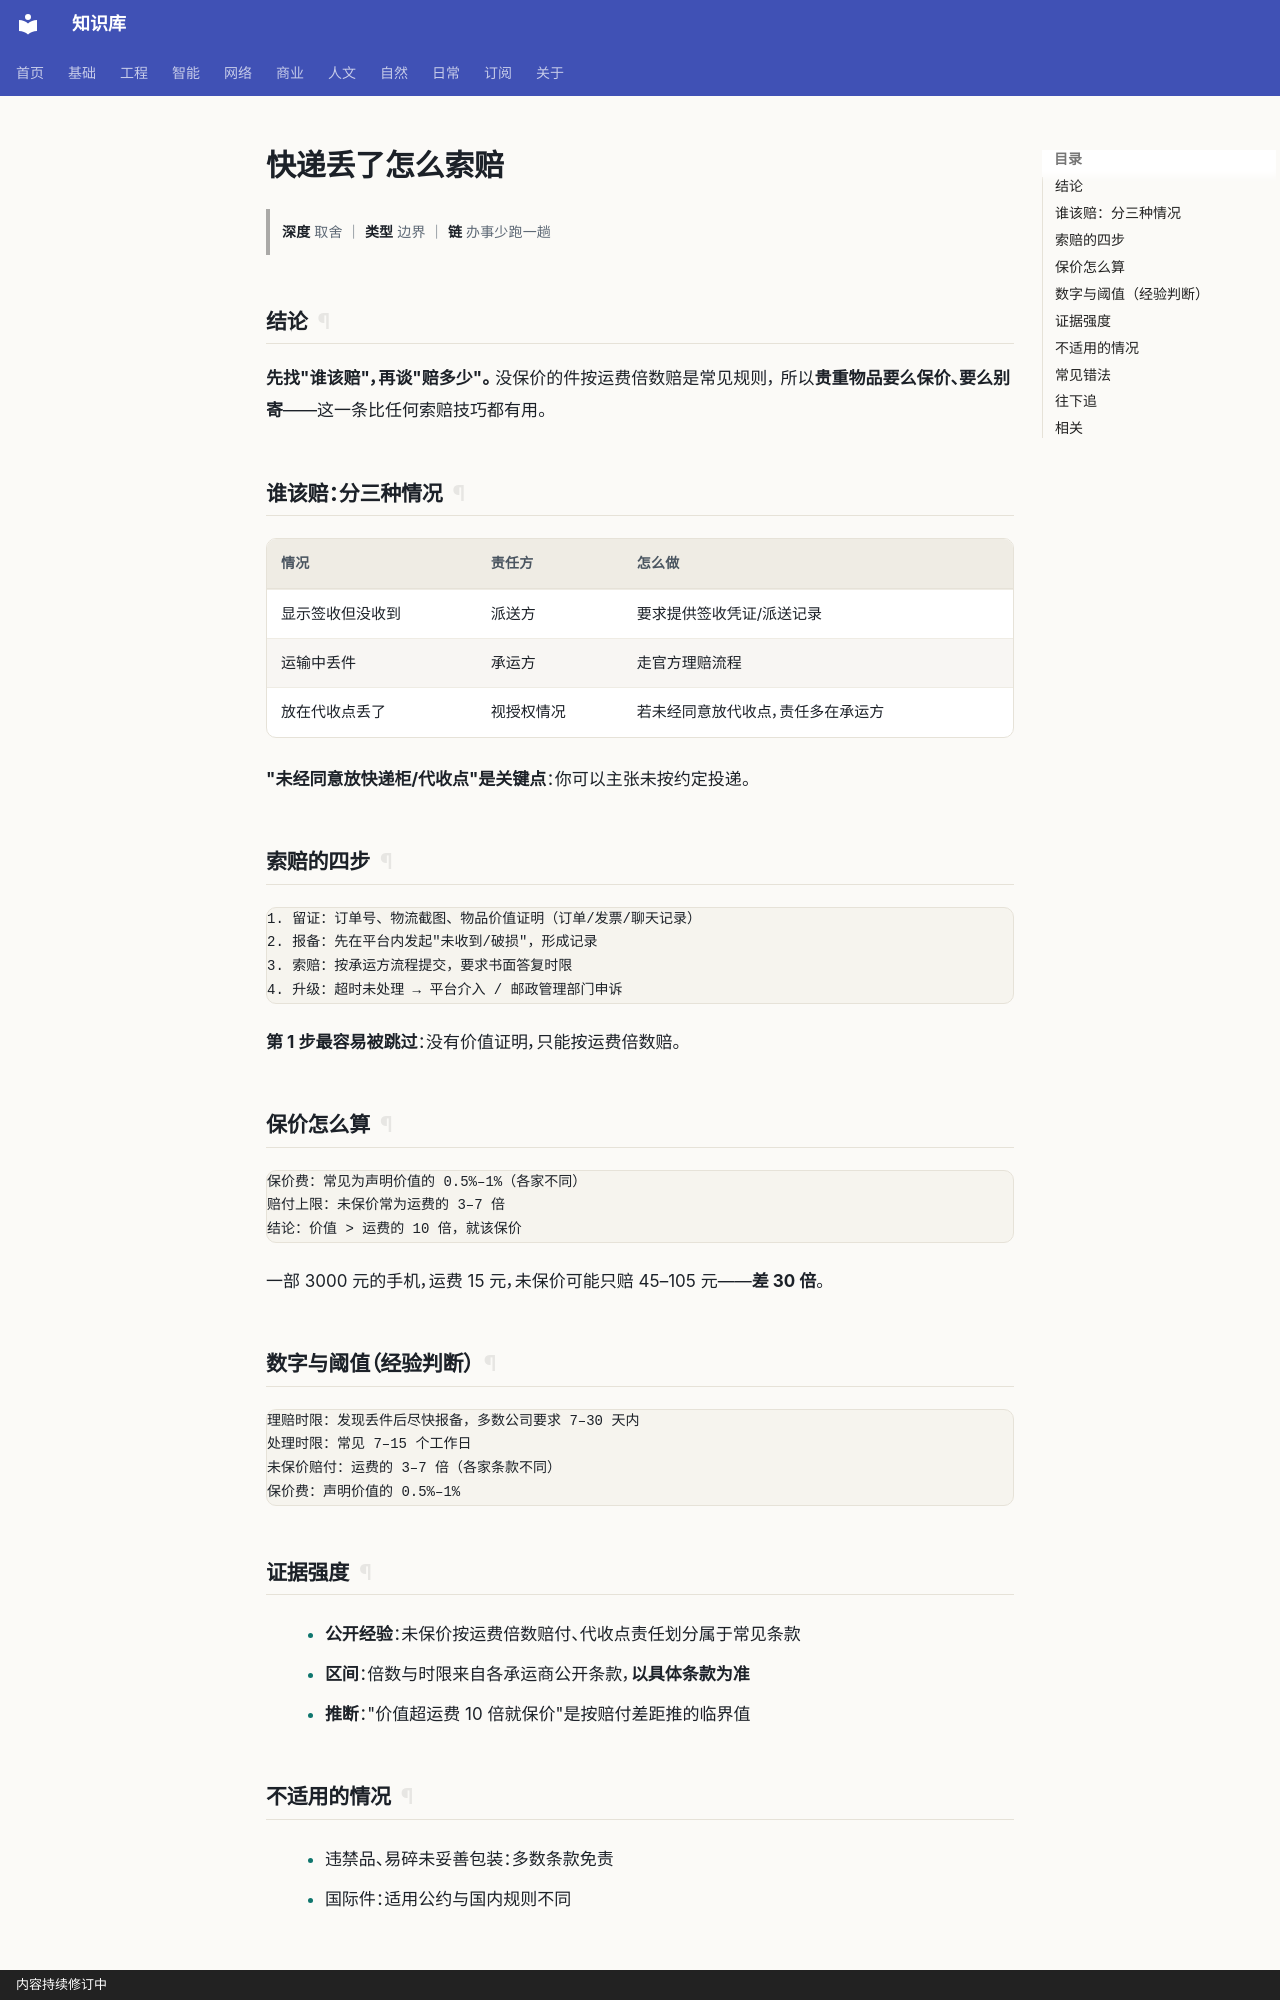

repository: gh503/kb · page: 日常/事务/快递丢了怎么索赔/index.html · generator: mkdocs · copyright: 内容持续修订中

# 快递丢了怎么索赔

> **深度** 取舍 ｜ **类型** 边界 ｜ **链** 办事少跑一趟

## 结论

**先找"谁该赔"，再谈"赔多少"。** 没保价的件按运费倍数赔是常见规则，
所以**贵重物品要么保价、要么别寄**——这一条比任何索赔技巧都有用。

## 谁该赔：分三种情况

| 情况 | 责任方 | 怎么做 |
| --- | --- | --- |
| 显示签收但没收到 | 派送方 | 要求提供签收凭证/派送记录 |
| 运输中丢件 | 承运方 | 走官方理赔流程 |
| 放在代收点丢了 | 视授权情况 | 若未经同意放代收点，责任多在承运方 |

**"未经同意放快递柜/代收点"是关键点**：你可以主张未按约定投递。

## 索赔的四步

```text
1. 留证：订单号、物流截图、物品价值证明（订单/发票/聊天记录）
2. 报备：先在平台内发起"未收到/破损"，形成记录
3. 索赔：按承运方流程提交，要求书面答复时限
4. 升级：超时未处理 → 平台介入 / 邮政管理部门申诉
```

**第 1 步最容易被跳过**：没有价值证明，只能按运费倍数赔。

## 保价怎么算

```text
保价费：常见为声明价值的 0.5%–1%（各家不同）
赔付上限：未保价常为运费的 3–7 倍
结论：价值 > 运费的 10 倍，就该保价
```

一部 3000 元的手机，运费 15 元，未保价可能只赔 45–105 元——**差 30 倍**。

## 数字与阈值（经验判断）

```text
理赔时限：发现丢件后尽快报备，多数公司要求 7–30 天内
处理时限：常见 7–15 个工作日
未保价赔付：运费的 3–7 倍（各家条款不同）
保价费：声明价值的 0.5%–1%
```
